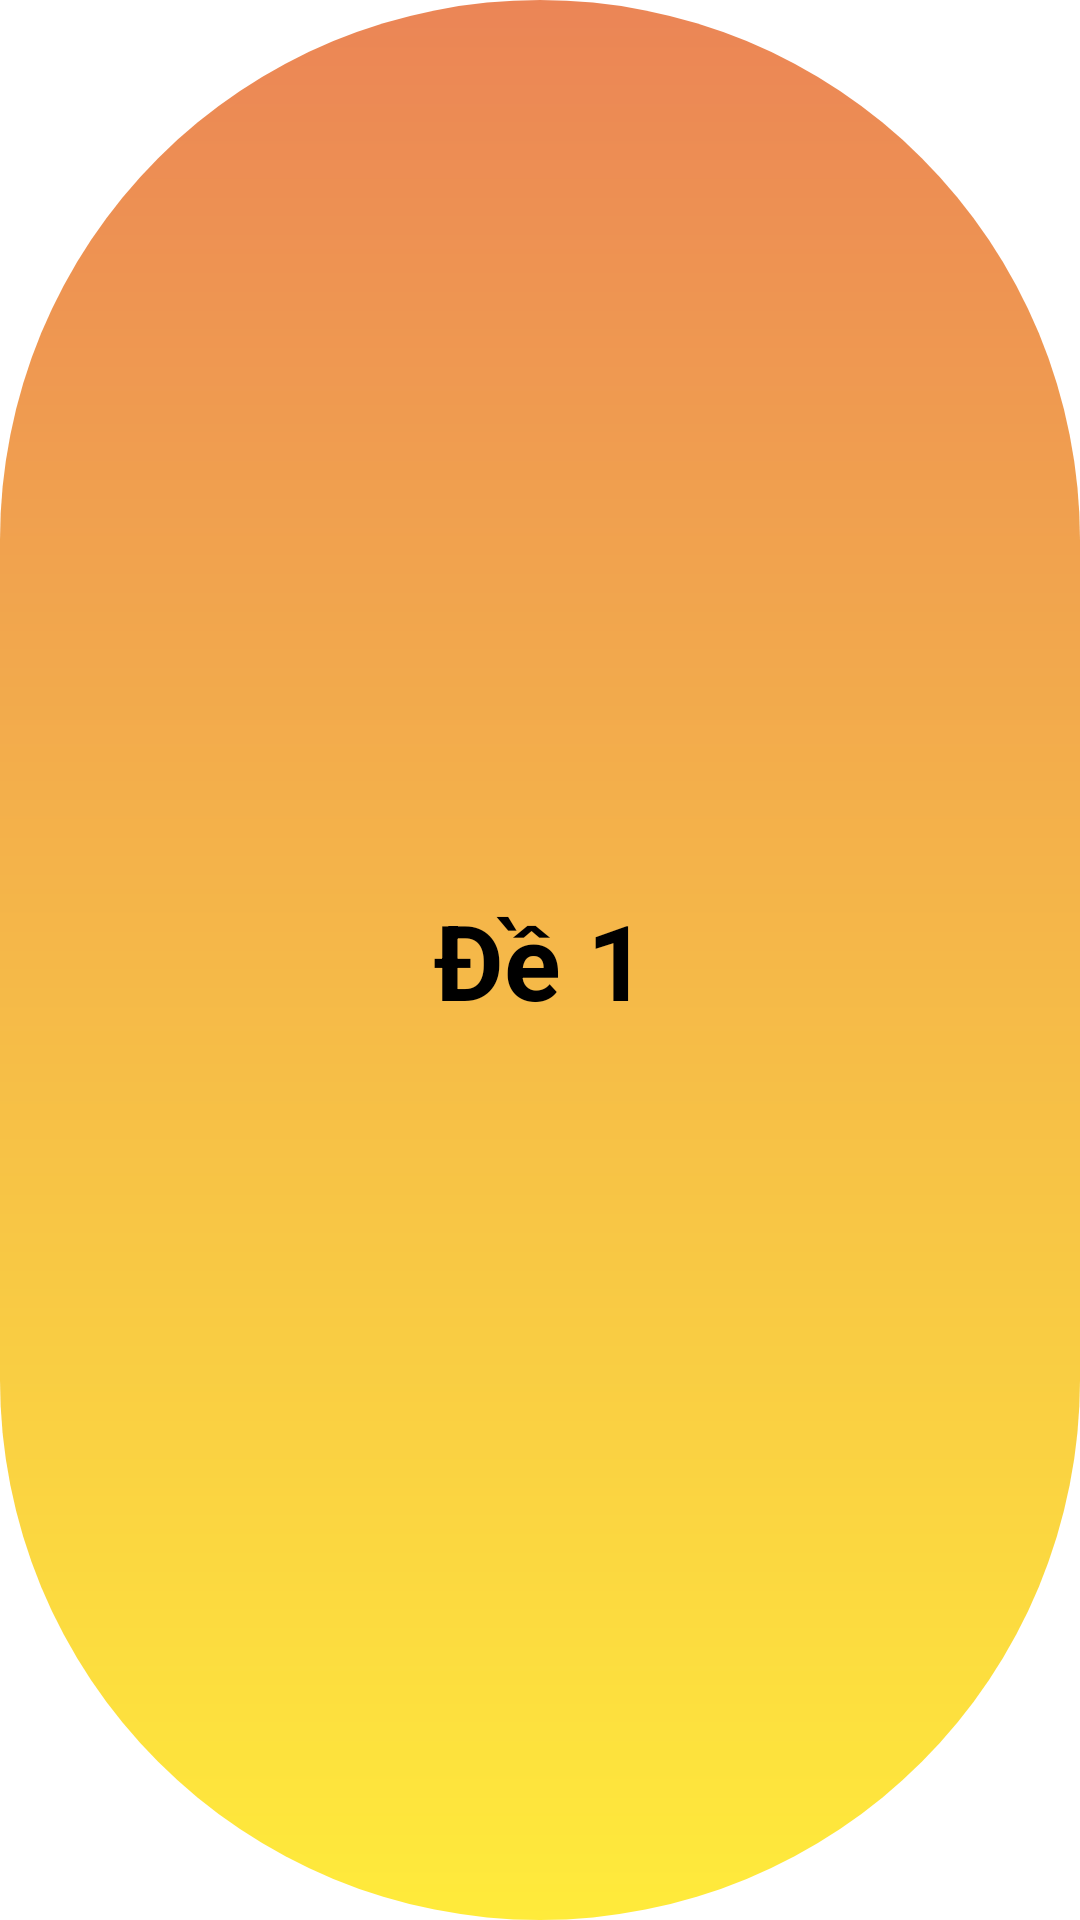

This screen was rendered from an Android layout file. Write that file and the resources it references.
<!-- AndroidManifest.xml: application theme Theme.MyQuizz -->
<!-- res/layout/set_item_layout.xml -->
<?xml version="1.0" encoding="utf-8"?>
<LinearLayout xmlns:android="http://schemas.android.com/apk/res/android"
    android:layout_width="100dp"
    android:orientation="vertical"
    android:layout_height="100dp"
    android:gravity="center"
    android:background="@drawable/round">

    <TextView
        android:id="@+id/setNo"
        android:layout_width="100dp"
        android:layout_height="100dp"
        android:gravity="center"
        android:padding="10dp"
        android:text="Đề 1"
        android:textColor="@color/black"
        android:textSize="35sp"
        android:textStyle="bold" />

</LinearLayout>
<!-- resources referenced by this layout -->
<resources>
  <color name="black">#FF000000</color>
  <!-- drawable round (drawable) -->
  <?xml version="1.0" encoding="utf-8"?>
  <shape xmlns:android="http://schemas.android.com/apk/res/android">
      <gradient
          android:angle="90"
          android:startColor="@color/bg2"
          android:endColor="@color/bg1"/>
      <corners
          android:radius="300dp"/>
  </shape>
  <style name="Theme.MyQuizz" parent="Theme.MaterialComponents.DayNight.DarkActionBar">
          
          <item name="colorPrimary">@color/bg1</item>
          <item name="colorPrimaryVariant">@color/black</item>
          <item name="colorOnPrimary">@color/white</item>
          
          <item name="colorSecondary">@color/teal_200</item>
          <item name="colorSecondaryVariant">@color/teal_700</item>
          <item name="colorOnSecondary">@color/black</item>
          
          <item name="android:statusBarColor" tools:targetApi="l">?attr/colorPrimaryVariant</item>
          
      </style>
  <color name="bg2">#FFEB3B</color>
  <color name="bg1">#EB8556</color>
  <color name="white">#FFFFFFFF</color>
  <color name="teal_200">#FF03DAC5</color>
  <color name="teal_700">#FF018786</color>
</resources>
